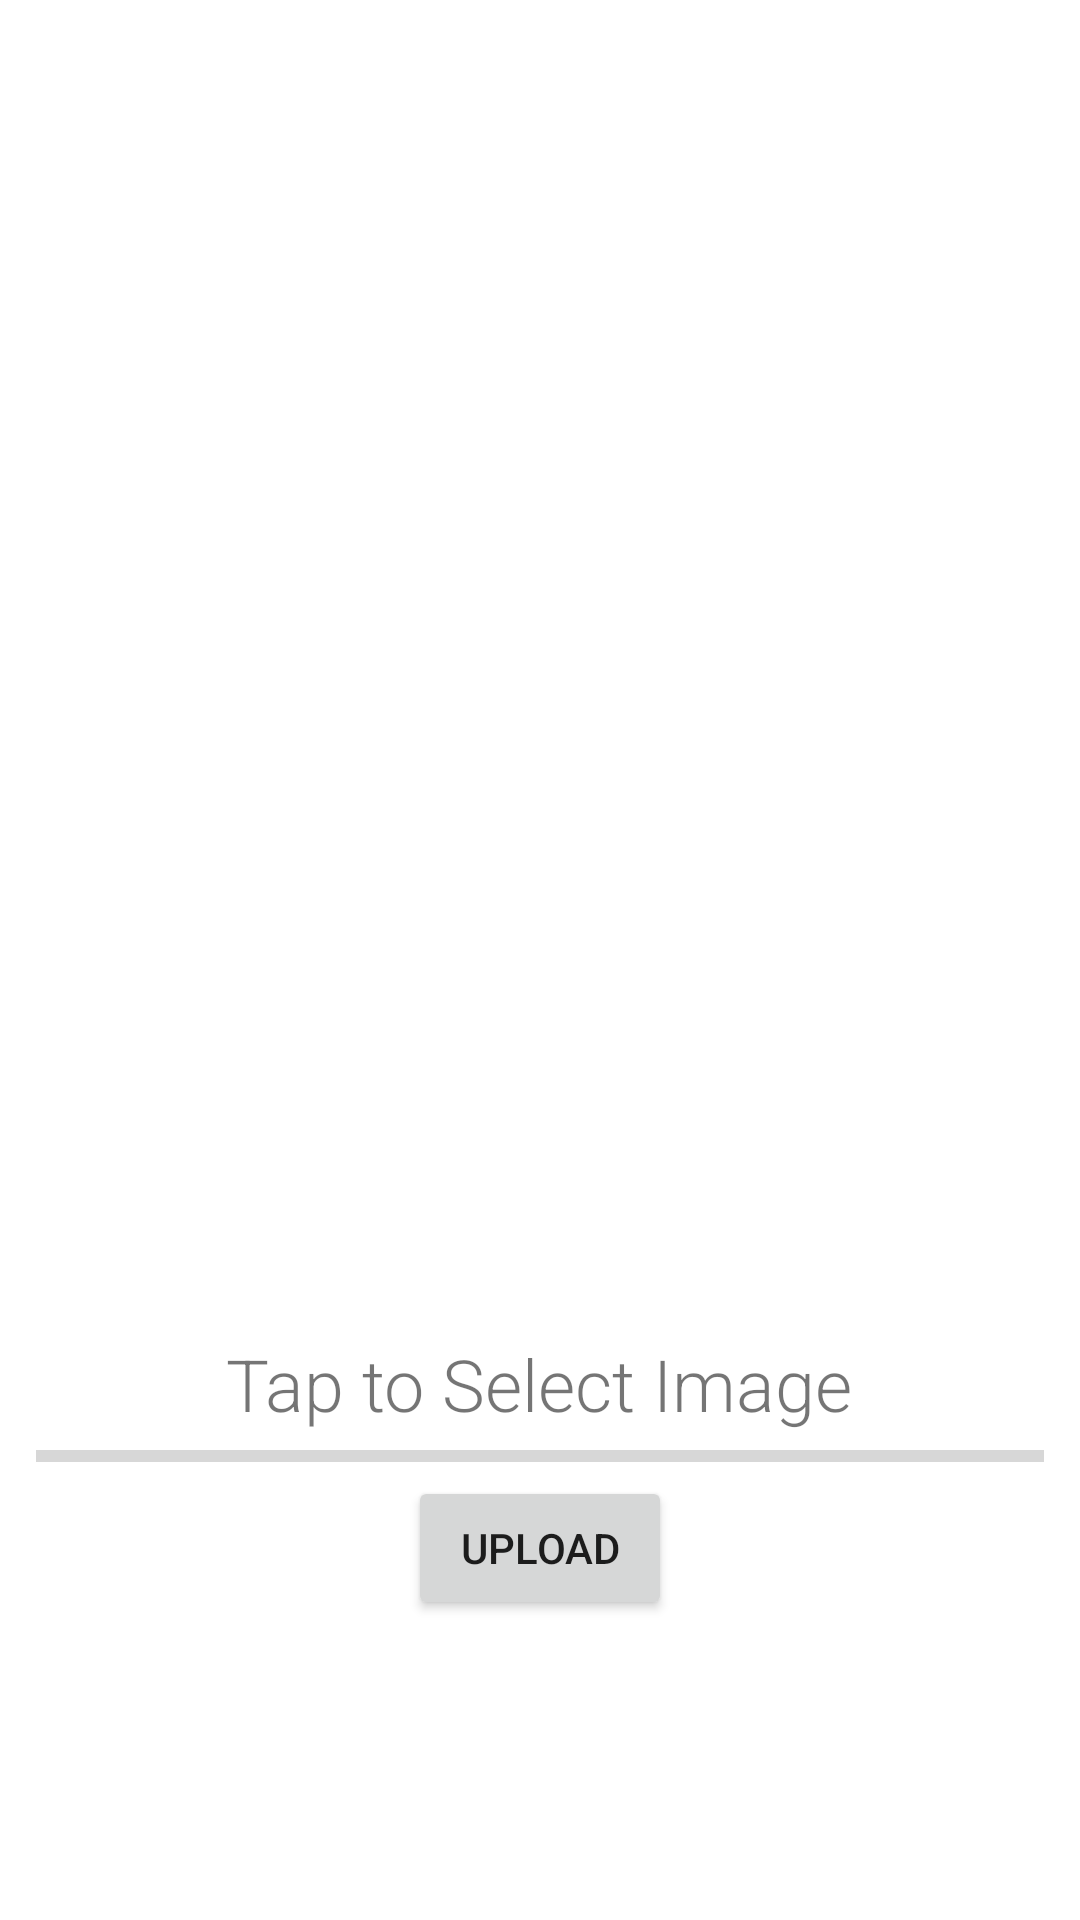

Reconstruct the res/layout file that produces this screen, plus the resources it refers to.
<!-- AndroidManifest.xml: application theme Theme.YummyCat -->
<!-- res/layout/fragment_image_chooser.xml -->
<?xml version="1.0" encoding="utf-8"?>
<androidx.constraintlayout.widget.ConstraintLayout xmlns:android="http://schemas.android.com/apk/res/android"
    xmlns:app="http://schemas.android.com/apk/res-auto"
    xmlns:tools="http://schemas.android.com/tools"
    android:id="@+id/layoutRoot"
    android:layout_width="match_parent"
    android:layout_height="match_parent"
    tools:context=".fragment.ImageChooserFragment">

    <LinearLayout
        android:id="@+id/linearLayout"
        android:layout_width="0dp"
        android:layout_height="wrap_content"
        android:layout_marginBottom="100dp"
        android:orientation="vertical"
        android:padding="12dp"
        app:layout_constraintBottom_toBottomOf="parent"
        app:layout_constraintEnd_toEndOf="parent"
        app:layout_constraintStart_toStartOf="parent"
        app:layout_constraintTop_toTopOf="parent">

        <ImageView
            android:id="@+id/imageView"
            android:layout_width="match_parent"
            android:layout_height="350dp"
            android:layout_margin="24dp"
            android:src="@drawable/ic_filter" />

        <TextView
            android:id="@+id/textView"
            android:layout_width="wrap_content"
            android:layout_height="wrap_content"
            android:layout_gravity="center_horizontal"
            android:fontFamily="sans-serif-light"
            android:text="Tap to Select Image"
            android:textSize="24sp" />

        <ProgressBar
            android:id="@+id/progressBar"
            style="@style/Widget.AppCompat.ProgressBar.Horizontal"
            android:layout_width="match_parent"
            android:layout_height="wrap_content"
            android:max="100"
            tools:progress="40" />
    </LinearLayout>

    <Button
        android:id="@+id/btnUpload"
        android:layout_width="wrap_content"
        android:layout_height="wrap_content"
        android:layout_marginBottom="100dp"
        android:text="Upload"
        app:layout_constraintBottom_toBottomOf="parent"
        app:layout_constraintEnd_toEndOf="parent"
        app:layout_constraintStart_toStartOf="parent" />

</androidx.constraintlayout.widget.ConstraintLayout>
<!-- resources referenced by this layout -->
<resources>
  <style name="Theme.YummyCat" parent="Theme.MaterialComponents.DayNight.NoActionBar">
          
          <item name="colorPrimary">@color/green</item>
          <item name="colorPrimaryVariant">#6AE8C8</item>
          <item name="colorOnPrimary">@color/black</item>
          
          <item name="colorSecondary">@color/teal_200</item>
          <item name="colorSecondaryVariant">@color/teal_700</item>
          <item name="colorOnSecondary">@color/black</item>
          
          <item name="android:statusBarColor" tools:targetApi="l">?attr/colorPrimaryVariant</item>
          
      </style>
  <color name="green">#0F9D58</color>
  <color name="black">#FF000000</color>
  <color name="teal_200">#FF03DAC5</color>
  <color name="teal_700">#FF018786</color>
</resources>
